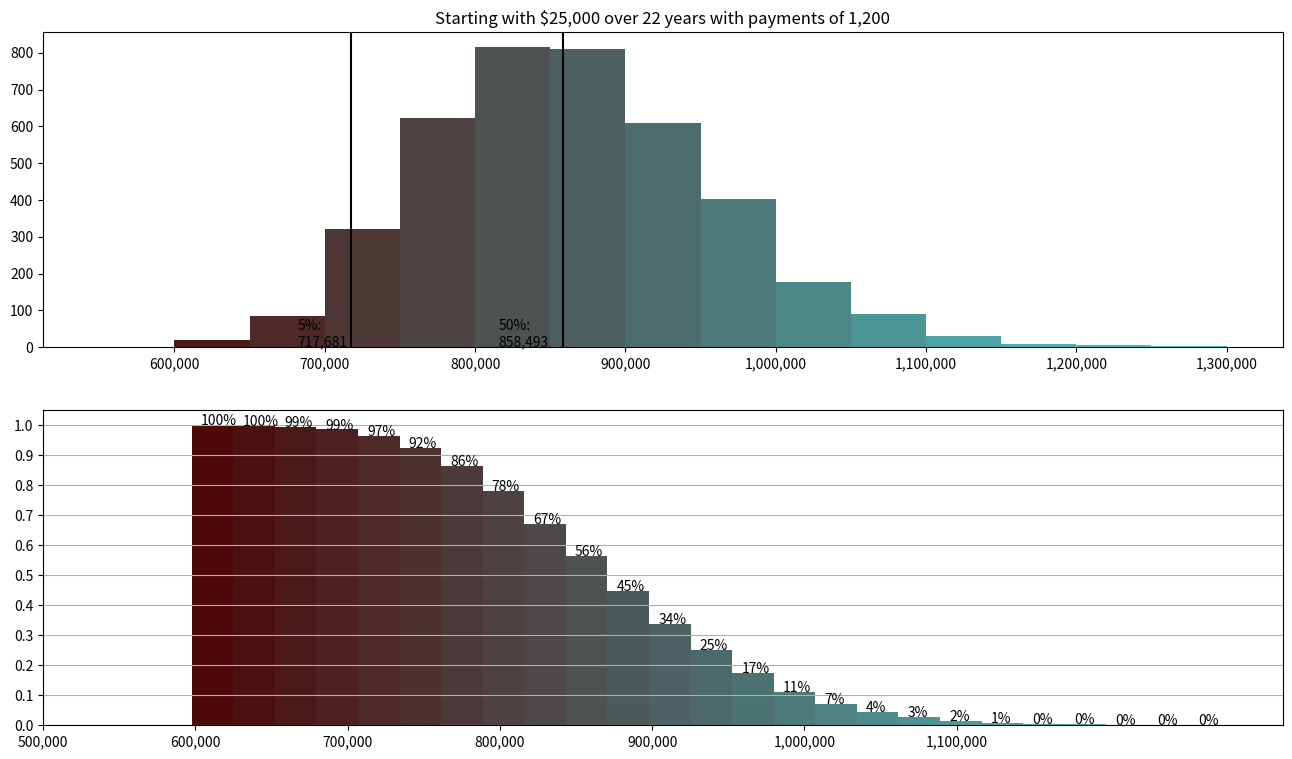

Reproduce this figure in Python.
# Monte Carlo investing simulation
import numpy as np
import matplotlib.pyplot as plt
import matplotlib as mpl
from scipy.stats import percentileofscore
import pprint

# runs monte carlo simulation to determine proportion of outcomes that lead
# to bins spanning $50,000, e.g., 0-49999, 50000-99999, etc.
# Inputs:
# PV: present value (initial deposit)
# PMT: amount of regular deposit (or withdrawal if negative)
# peryear: number of times deposits/withdrawals are made per year
# t: number of years
# r: average annual ROR as percentage (e.g., use t=6 to represent 6%)
# sd: standard deviation as percentage (e.g., use t=10 to represent 10%)
# N: number of simulations
def simulate(PV, PMT, peryear, t, r, sd, N):
	pp = pprint.PrettyPrinter(indent=4)

	lb = int(-1e6)  # lower bound of bins
	ub = int(1e8)  # upper bound of bins
	inc = 50000  # increment (step size) and bin width
	bins = [[(k,k+inc-1),0] for k in range(lb,ub,inc)]

	# create random array: each row is a full simulation, with data for all years specified
	rand_arr = np.random.normal(r/100.,sd/100.,(N,t*peryear))
	res_arr = []
	for i in range(N):
		res = PV
		# print("---------------"*3)
		# print("amount at month's start: {}".format(res))
		for j in range(t*peryear):
			res = res*(1+rand_arr[i][j]/float(peryear)) + PMT
			rand_arr[i][j] = res
			# print("amount at month's end: {}".format(res))
		res_bin = int(res // inc) - (lb // inc)
		res_arr.append(res)
		bins[res_bin][1] += 1

	res_arr = np.array(res_arr)
	percentiles = np.percentile(res_arr, range(101))
	print("Based on {} simulations of {} years".format(N, t))
	print("PV:", PV, ",", "Payments:", PMT)
	if percentiles[0] < 0:
		print("*** Warning **********************")
		pct_low = len([i for i in res_arr if i < 0])/len(res_arr)*100
		print("{0:.2f}% of results are negative".format(pct_low))
		print("PMT changed to", PMT+100)
		PMT += 100
		return simulate(PV, PMT, peryear, t, r, sd, N)
	for p in [0,1,5,10,50,75,90]:
		print("{}% chance of ending with more than".format(100-p), int(percentiles[p]))
	print("---"*10)
	print("Probability of getting more than ${:,.0f}: {:,.0f}%".format(PV, 100-percentileofscore(res_arr, PV)))
	print("Probability of getting more than ${:,.0f}: {:,.0f}%".format(1e6, 100-percentileofscore(res_arr, 1e6)))


	# set up graph window
	fig, (ax1, ax2) = plt.subplots(2,1,figsize=(16,9))

	#graph 1 --------------------------------------------------------
	ax1.title.set_text("Starting with ${:,.0f} over {} years with payments of {:,.0f}".format(PV, t, PMT))
	ax1.text(percentiles[50]-0.05*percentiles[50], 3, "50%:\n{:,}".format(int(percentiles[50])))
	ax1.axvline(x=percentiles[50], color='k')  # plot median line
	ax1.text(percentiles[5]-0.05*percentiles[5], 3, "5%:\n{:,}".format(int(percentiles[5])))
	ax1.axvline(x=percentiles[5], color='k')  # plot 5th percentile line

	trimbins = trim_bins(bins)
	plt_bins = np.array([b[0][0] for b in trimbins] + [trimbins[-1][0][1]])
	counts1, bins1, patches1 = ax1.hist(res_arr, plt_bins)

	# colour the bars
	num_bins = len(plt_bins)
	num_patches = len(patches1)
	for patch, i in zip(patches1, range(1, num_patches+1)):
		sig = 0.9/(1+np.exp(-(i-num_bins)))
		patch.set_facecolor( (0.3, 0.8*(i/num_patches), 0.8*(i/num_patches)) ) # (r,g,b)

	ax1.xaxis.set_major_formatter(mpl.ticker.StrMethodFormatter('{x:,.0f}'))


	# graph 2 -------------------------------------------------------
	num_bins = 25
	step = (plt_bins[-1]-plt_bins[0])/num_bins

	counts2, bins2, patches2 = ax2.hist(res_arr, \
		bins=num_bins, cumulative=-1, density=True)

	ax2.xaxis.set_major_formatter(mpl.ticker.StrMethodFormatter('{x:,.0f}'))
	plt.xticks(np.arange((min(res_arr)//100000)*100000, (max(res_arr)//100000)*100000, percentiles[98]//500000*50000))

	plt.yticks([i for i in np.arange(0,1.1,0.1)])
	plt.grid(axis='y')

	# colour the bars
	num_patches = len(patches2)
	for patch, i in zip(patches2, range(1, num_patches+1)):
		sig = 0.9/(1+np.exp(-(i-num_bins)))
		patch.set_facecolor( (0.3, 0.8*(i/num_patches), 0.8*(i/num_patches)) ) # (r,g,b)

	# Label the percentages
	for i, x in zip(range(num_bins), bins2[:-1]):
	    percent = '{:.0f}%'.format(counts2[i]*100)
	    # xytext: set location of text to display
	    ax2.annotate(percent, xy=(x, 0), xytext=(x+bins2[0]*0.01,counts2[i]))

	plt.draw()
	return trimbins


# removes leading and trailing bins with 0 occurrences
# oldbins is of the form: [[(k,k+49999),0] for k in range(0,9999999,50000)]
def trim_bins(oldbins):
	bins = oldbins.copy()
	empty = True
	while empty:
		if bins[0][1] == 0:
			bins = bins[1:]
		else:
			empty = False
	empty = True
	while empty:
		if bins[-1][1] == 0:
			bins = bins[:-1]
		if bins[-1][1] > 0:
			empty = False
	return bins
		


if __name__ == "__main__":
	pp = pprint.PrettyPrinter(indent=4)

	### Scenario 1 ### 
	PV = 25000
	PMT = 1200
	peryear = 12
	years = 22
	ROR = 7
	sd = 11.4
	N = 4000
	bins = simulate(PV, PMT, peryear, years, ROR, sd, N)

	# ### Scenario 2 ### 
	# PV = 0
	# PMT = 600
	# peryear = 12
	# years = 30
	# ROR = 7
	# sd = 11.4
	# N = 5000
	# bins = simulate(PV, PMT, peryear, years, ROR, sd, N)


	# [redacted]
	# PV = 700000
	# PMT = -3500
	# peryear = 12
	# years = 25
	# ROR = 7
	# sd = 11.4
	# N = 5000
	# bins = simulate(PV, PMT, peryear, years, ROR, sd, N)

	plt.show()
	